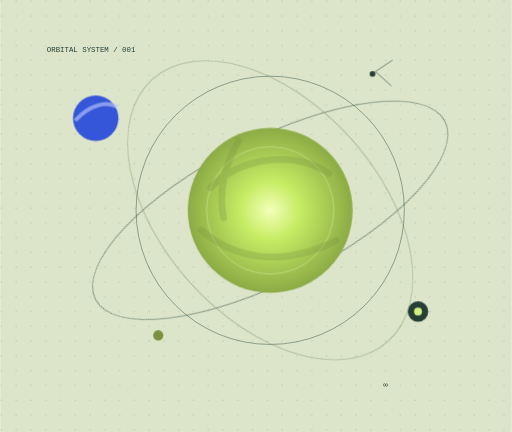
t = 0.00 s
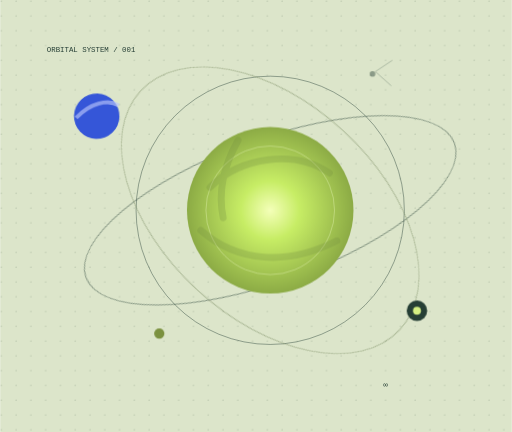
t = 1.67 s
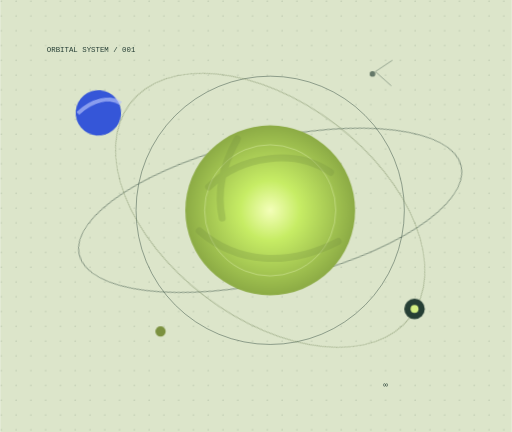
t = 3.33 s
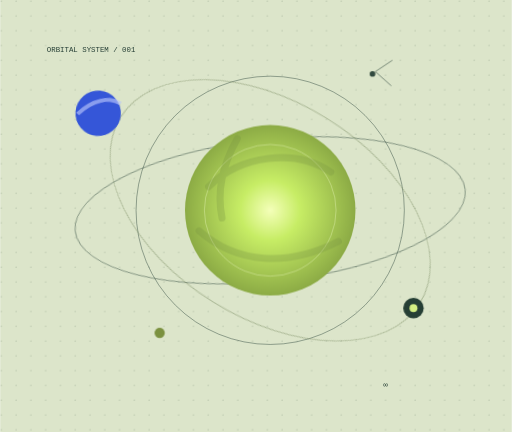
t = 5.00 s
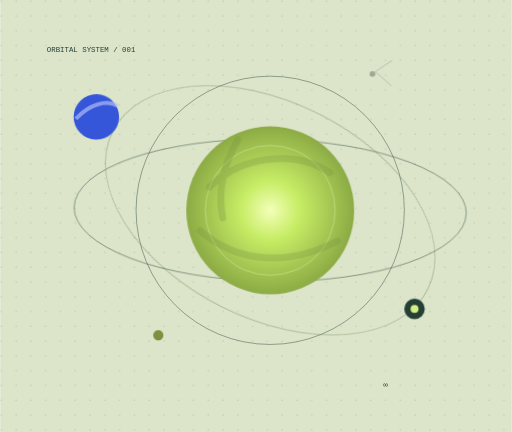
t = 6.67 s
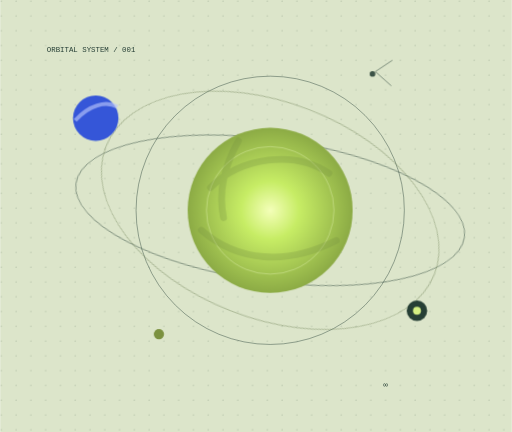
t = 8.33 s

The animated SVG that drew these frames (rendered in a browser with its animation timeline set to each time). Animation: 7 CSS @keyframes rules; frames cover the first 8.33 s, repeats indefinitely.

<svg xmlns="http://www.w3.org/2000/svg" viewBox="0 0 900 760" role="img" aria-labelledby="title description">
<title id="title">Орбитальная система</title>
<desc id="description">Зелёная центральная сфера и несколько планет на пересекающихся орбитах.</desc>
<defs>
  <radialGradient id="sun"><stop stop-color="#f4ffb9"/><stop offset=".35" stop-color="#c7ed65"/><stop offset="1" stop-color="#8cab45"/></radialGradient>
  <pattern id="dots" width="26" height="26" patternUnits="userSpaceOnUse"><circle cx="2" cy="2" r="1.2" fill="#334b3b" opacity=".22"/></pattern>
  <style>
    .orbit-one{transform-box:view-box;transform-origin:475px 370px;animation:orbit-one 86s linear infinite}
    .orbit-two{transform-box:view-box;transform-origin:475px 370px;animation:orbit-two 112s linear infinite}
    .sun-wrap{transform-box:view-box;transform-origin:475px 370px;animation:sun-pulse 9s ease-in-out infinite}
    .blue-planet{transform-box:view-box;transform-origin:168px 208px;animation:blue-drift 8s ease-in-out infinite}
    .dark-moon{transform-box:view-box;transform-origin:735px 548px;animation:moon-drift 10s ease-in-out infinite}
    .olive-moon{transform-box:view-box;transform-origin:278px 590px;animation:olive-drift 7s ease-in-out infinite}
    .signal{transform-box:view-box;transform-origin:655px 130px;animation:signal 4.5s ease-in-out infinite}
    @keyframes orbit-one{to{transform:rotate(360deg)}}
    @keyframes orbit-two{to{transform:rotate(-360deg)}}
    @keyframes sun-pulse{0%,100%{transform:scale(1)}50%{transform:scale(1.035)}}
    @keyframes blue-drift{0%,100%{transform:translate(0,0) rotate(0)}50%{transform:translate(5px,-10px) rotate(5deg)}}
    @keyframes moon-drift{0%,100%{transform:translate(0,0)}50%{transform:translate(-8px,-6px)}}
    @keyframes olive-drift{0%,100%{transform:translate(0,0)}50%{transform:translate(4px,-7px)}}
    @keyframes signal{0%,100%{opacity:1}50%{opacity:.35}}
    @media(prefers-reduced-motion:reduce){.orbit-one,.orbit-two,.sun-wrap,.blue-planet,.dark-moon,.olive-moon,.signal{animation:none!important}}
  </style>
</defs>
<rect width="900" height="760" fill="#dce5ca"/>
<rect width="900" height="760" fill="url(#dots)"/>
<circle cx="475" cy="370" r="236" fill="none" stroke="#263f35" stroke-width="1.4" opacity=".55"/>
<g class="orbit-one"><ellipse cx="475" cy="370" rx="345" ry="125" fill="none" stroke="#263f35" stroke-width="1.4" opacity=".6" transform="rotate(-27 475 370)"/></g>
<g class="orbit-two"><ellipse cx="475" cy="370" rx="310" ry="190" fill="none" stroke="#75875d" stroke-width="1" opacity=".8" transform="rotate(48 475 370)"/></g>
<g class="sun-wrap">
  <circle cx="475" cy="370" r="145" fill="url(#sun)"/>
  <circle cx="475" cy="370" r="112" fill="none" stroke="#f4ffca" stroke-width="1" opacity=".6"/>
  <path d="M370 330c54-54 148-66 208-25M354 405c64 56 151 62 237 18M419 248c-27 48-35 92-26 135" fill="none" stroke="#718a3e" stroke-width="12" stroke-linecap="round" opacity=".26"/>
</g>
<g class="blue-planet">
  <circle cx="168" cy="208" r="40" fill="#3556d8"/>
  <path d="M132 212c24-27 54-35 74-24" fill="none" stroke="#b7c4fa" stroke-width="7" opacity=".65"/>
</g>
<g class="dark-moon"><circle cx="735" cy="548" r="18" fill="#263f35"/><circle cx="735" cy="548" r="7" fill="#d4ef83"/></g>
<g class="olive-moon"><circle cx="278" cy="590" r="9" fill="#7b913f"/></g>
<g class="signal"><circle cx="655" cy="130" r="5" fill="#263f35"/><path d="M660 126l30-20m-30 20l28 25" stroke="#263f35" stroke-width="1"/></g>
<g fill="#263f35" font-family="monospace" font-size="13"><text x="82" y="92">ORBITAL SYSTEM / 001</text><text x="674" y="680">∞</text></g>
</svg>
